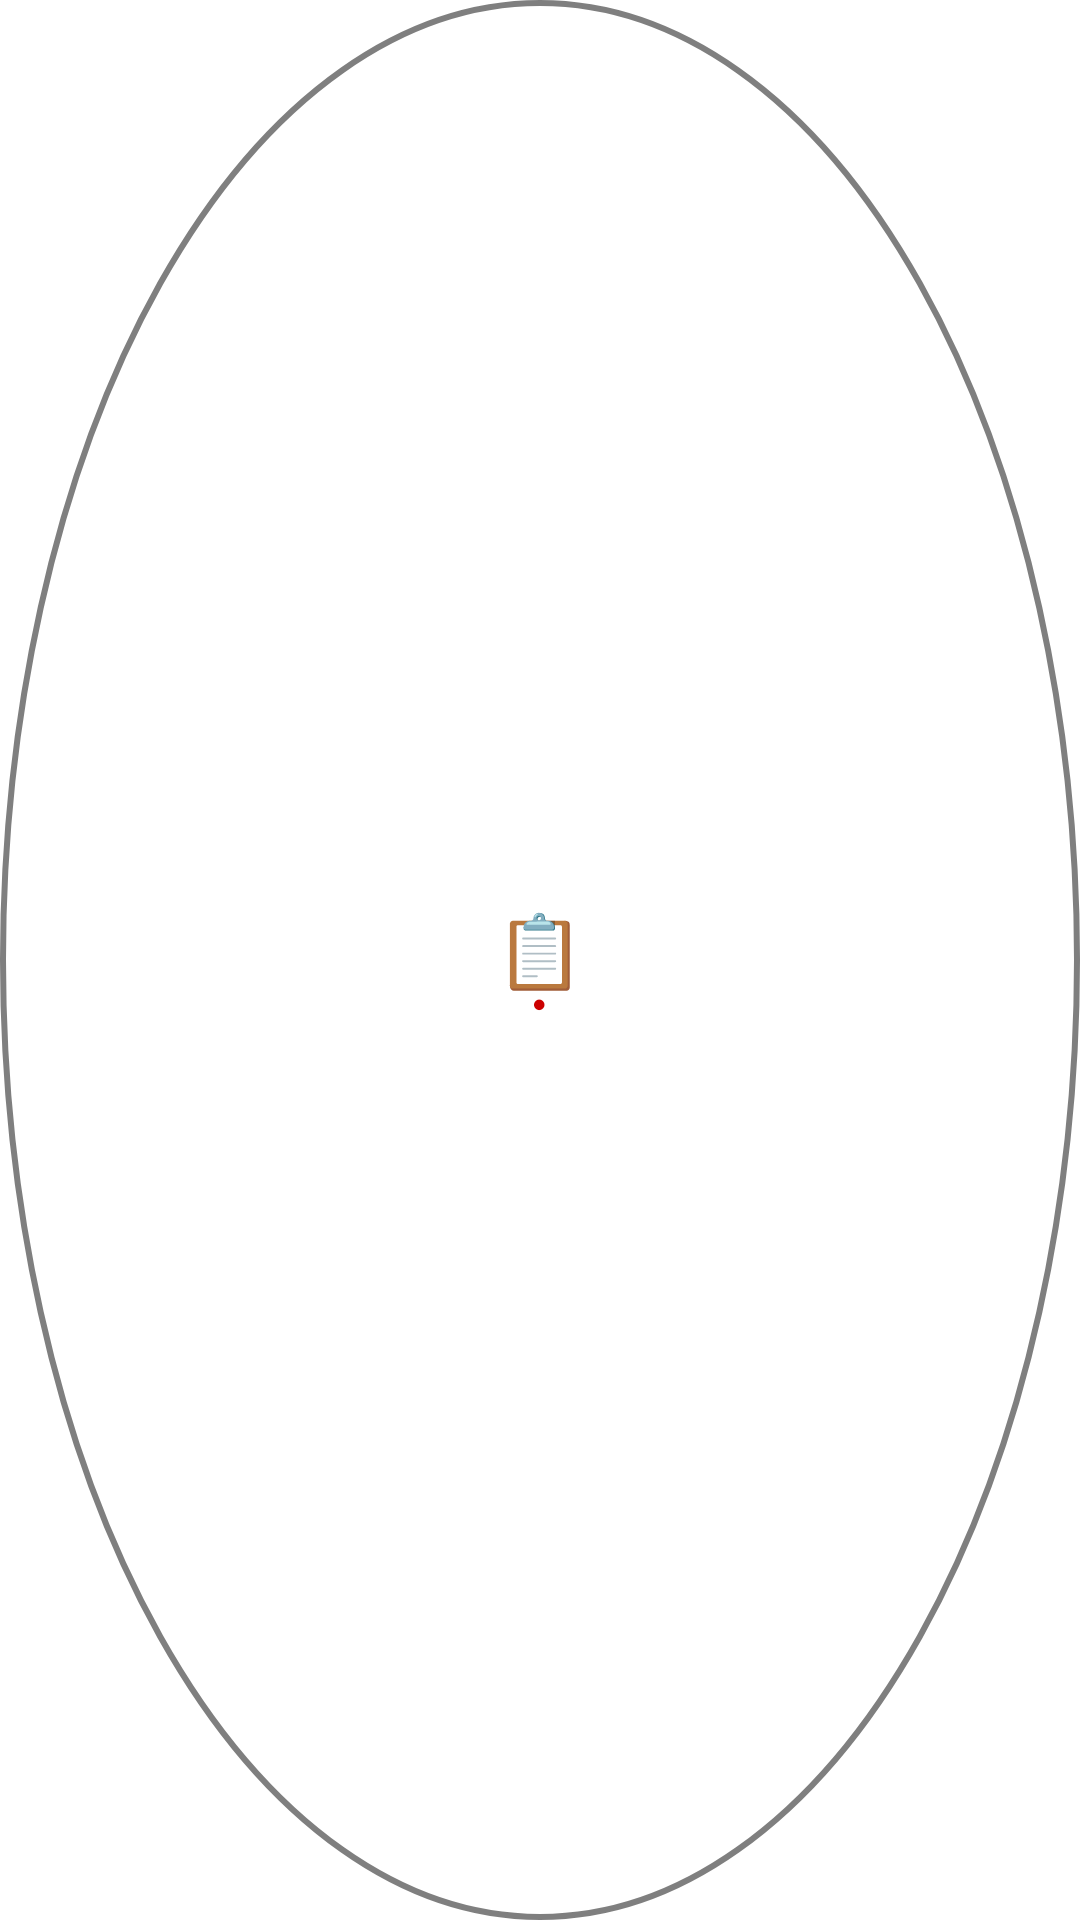

Reconstruct the res/layout file that produces this screen, plus the resources it refers to.
<!-- AndroidManifest.xml: application theme Theme.CopyDrop -->
<!-- res/layout/floating_widget.xml -->
<?xml version="1.0" encoding="utf-8"?>
<LinearLayout xmlns:android="http://schemas.android.com/apk/res/android"
    android:layout_width="60dp"
    android:layout_height="60dp"
    android:orientation="vertical"
    android:gravity="center"
    android:background="@drawable/floating_background"
    android:clickable="true"
    android:focusable="true"
    android:id="@+id/floatingWidget">

    <TextView
        android:id="@+id/floatingIcon"
        android:layout_width="wrap_content"
        android:layout_height="wrap_content"
        android:text="📋"
        android:textSize="24sp"
        android:gravity="center" />

    <TextView
        android:id="@+id/floatingStatus"
        android:layout_width="wrap_content"
        android:layout_height="wrap_content"
        android:text="●"
        android:textSize="8sp"
        android:textColor="@android:color/holo_red_dark"
        android:gravity="center"
        android:layout_marginTop="-4dp" />

</LinearLayout>
<!-- resources referenced by this layout -->
<resources>
  <!-- drawable floating_background (drawable) -->
  <?xml version="1.0" encoding="utf-8"?>
  <shape xmlns:android="http://schemas.android.com/apk/res/android"
      android:shape="oval">
      <solid android:color="#E0FFFFFF" />
      <stroke
          android:width="2dp"
          android:color="#80000000" />
  </shape>
  <style name="Theme.CopyDrop" parent="android:Theme.Holo.Light">
          <item name="android:colorPrimary">@android:color/holo_blue_bright</item>
      </style>
</resources>
